Run: headless pygame with SDL's dummy video driver; simulated clock (each Clock.tick advances the game by its frame time, no real sleeping); random seed 0; keys injected as events and as key.get_pressed() state; mouse plan: one left click at the window centre at the start of phase 2, then a move to the lower-right quarter at the start of phase 3.
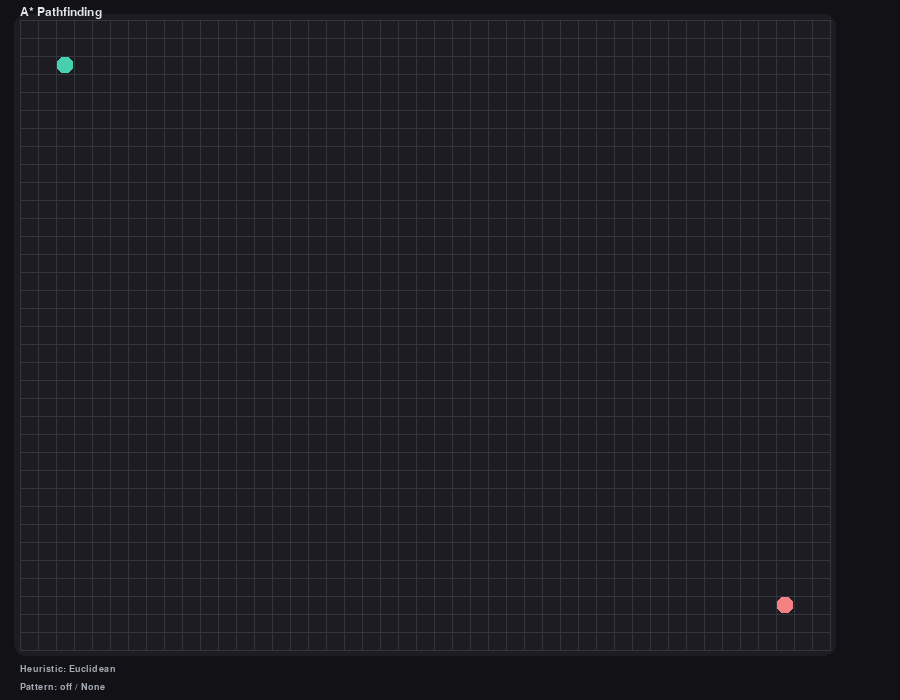
Frame 1 of 4 · flips 1–60 · no input
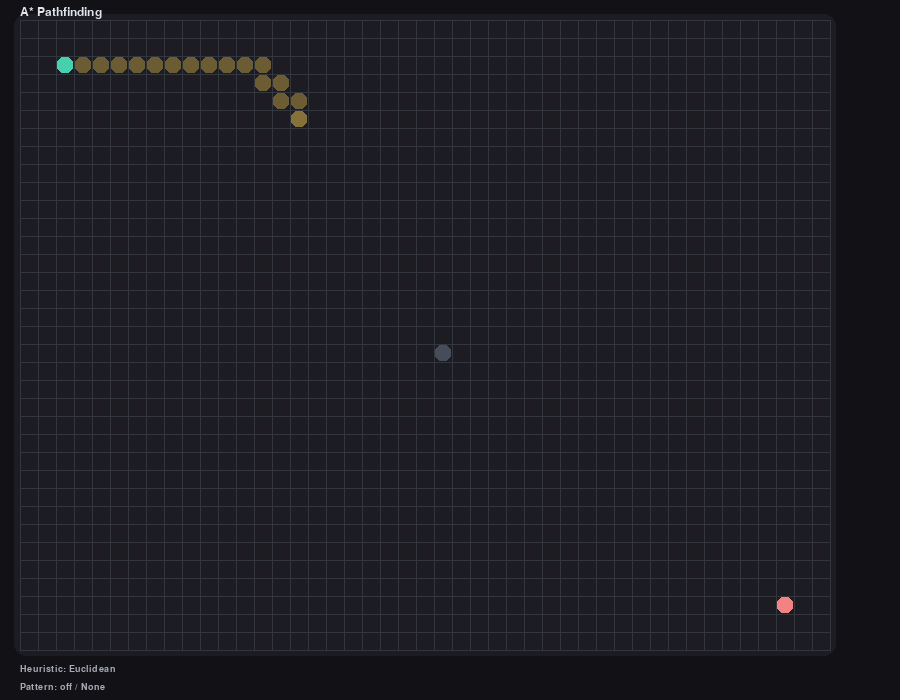
Frame 2 of 4 · flips 61–180 · clicked the window centre · tapped SPACE, RETURN · held RIGHT (→), D
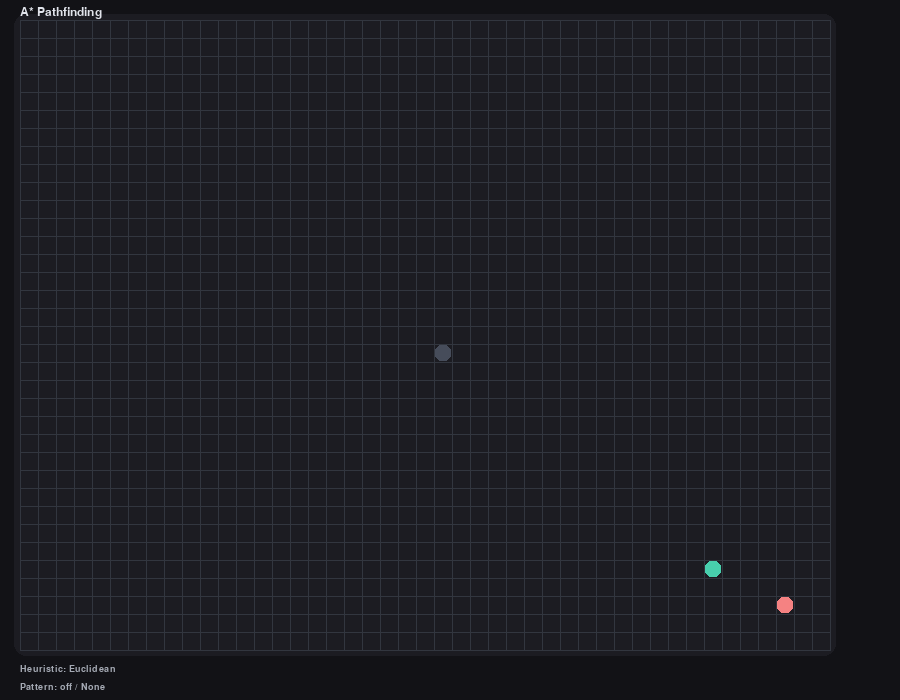
Frame 3 of 4 · flips 181–300 · moved the mouse to the lower-right quarter · held DOWN (↓), S
Frame 4 of 4 · flips 301–420 · held LEFT (←), A, UP (↑), W · screen unchanged from frame 3, image omitted

The pygame program that drew these frames:

"""
A* Pathfinding Visualization with Multiple Heuristic Functions
---------------------------------------------------------------
Extends a basic A* visualization to support:
    1. Euclidean Distance
    2. Manhattan Distance
    3. Chebyshev Distance
    4. Weighted Euclidean Distance (user-adjustable weight)

Also includes benchmark mode (Task 2) and obstacle-pattern generator (Task 3).

Controls:
    Space – start/pause
    S/G + click – set Start/Goal
    Left/Right mouse – draw/erase walls
    D – toggle diagonals
    R – reset algorithm
    C – clear grid
    1/2/3/4 – switch heuristic
    [ and ] – change weight (for weighted Euclidean)
    P – cycle obstacle pattern families (off → linear → geometric → maze → off)
    , and . – cycle pattern variants within the family
    B – run benchmark table in terminal
"""

import pygame, math, heapq, random, time, argparse
from dataclasses import dataclass
from typing import Dict, List, Optional, Tuple, Iterable, Set, Callable

# --------------------------------------------------------------------------- #
# CONFIGURATION
# --------------------------------------------------------------------------- #
W, H = 900, 700
COLS, ROWS = 45, 35
CELL = min((W-40)//COLS, (H-40)//ROWS)
OX, OY = 20, 20
GRID_W, GRID_H = COLS*CELL, ROWS*CELL

# Colors
BG = (18, 18, 22)
GRID_BG = (28, 28, 34)
GRID_LINE = (50, 54, 63)
WALL = (70, 76, 90)
START = (72, 207, 173)
GOAL = (245, 130, 130)
PATH = (250, 210, 85)
TEXT = (225, 228, 235)
MUTED = (165, 170, 180)
ROUND = 6

# --------------------------------------------------------------------------- #
# NODE + HELPERS
# --------------------------------------------------------------------------- #
@dataclass(frozen=True)
class Node:
    x: int
    y: int
    def __iter__(self):
        yield self.x; yield self.y

def in_bounds(x:int,y:int)->bool:
    return 0<=x<COLS and 0<=y<ROWS

def to_cell(mx:int,my:int)->Optional[Node]:
    if not (OX <= mx < OX+GRID_W and OY <= my < OY+GRID_H):
        return None
    return Node((mx-OX)//CELL, (my-OY)//CELL)

def rect_of(n:Node)->pygame.Rect:
    return pygame.Rect(OX + n.x*CELL+1, OY + n.y*CELL+1, CELL-2, CELL-2)

# --------------------------------------------------------------------------- #
# HEURISTICS (Task 1)
# --------------------------------------------------------------------------- #
def euclidean_heuristic(p1,p2)->float:
    x1,y1=(p1.x,p1.y) if hasattr(p1,"x") else p1
    x2,y2=(p2.x,p2.y) if hasattr(p2,"x") else p2
    return math.hypot(x1-x2,y1-y2)

def manhattan_heuristic(p1,p2)->float:
    x1,y1=(p1.x,p1.y) if hasattr(p1,"x") else p1
    x2,y2=(p2.x,p2.y) if hasattr(p2,"x") else p2
    return abs(x1-x2)+abs(y1-y2)

def chebyshev_heuristic(p1,p2)->float:
    x1,y1=(p1.x,p1.y) if hasattr(p1,"x") else p1
    x2,y2=(p2.x,p2.y) if hasattr(p2,"x") else p2
    return max(abs(x1-x2),abs(y1-y2))

def weighted_euclidean_heuristic(p1,p2,weight:float=1.0)->float:
    return weight * euclidean_heuristic(p1,p2)

# --------------------------------------------------------------------------- #
# CORE A*
# --------------------------------------------------------------------------- #
def neighbors(n:Node, diag:bool)->Iterable[Node]:
    dirs4=[(1,0),(-1,0),(0,1),(0,-1)]
    dirs8=dirs4+[(1,1),(1,-1),(-1,1),(-1,-1)]
    for dx,dy in (dirs8 if diag else dirs4):
        nx,ny=n.x+dx,n.y+dy
        if in_bounds(nx,ny):
            yield Node(nx,ny)

def step_cost(a:Node,b:Node)->float:
    return math.sqrt(2) if (a.x!=b.x and a.y!=b.y) else 1.0

def corner_cut(grid, a:Node, b:Node)->bool:
    if a.x==b.x or a.y==b.y: return False
    return grid[a.x][b.y] or grid[b.x][a.y]

def astar(grid,start:Node,goal:Node,diag:bool,heuristic_fn:Callable[[Node,Node],float]):
    openh:List[Tuple[float,int,Node]]=[]
    g:Dict[Node,float]={start:0.0}
    came:Dict[Node,Optional[Node]]={start:None}
    seen:Set[Node]={start}
    closed:Set[Node]=set()
    t=0
    heapq.heappush(openh,(heuristic_fn(start,goal),t,start)); t+=1

    while openh:
        _,_,cur=heapq.heappop(openh)
        if cur in closed: continue
        closed.add(cur)
        yield "state",cur,set(seen),set(closed),dict(came)
        if cur==goal:
            yield "done",cur,set(seen),set(closed),dict(came)
            return
        for nb in neighbors(cur,diag):
            if grid[nb.x][nb.y]: continue
            if diag and corner_cut(grid,cur,nb): continue
            ng=g[cur]+step_cost(cur,nb)
            if nb not in g or ng<g[nb]-1e-9:
                g[nb]=ng
                came[nb]=cur
                heapq.heappush(openh,(ng+heuristic_fn(nb,goal),t,nb)); t+=1
                seen.add(nb)
    yield "done",None,set(),set(closed),dict(came)

def reconstruct(came:Dict[Node,Optional[Node]], end:Node)->List[Node]:
    if end not in came: return []
    p=[end]; cur=end
    while came[cur] is not None:
        cur=came[cur]; p.append(cur)
    p.reverse(); return p

# --------------------------------------------------------------------------- #
# SCENARIO BUILDERS (reuse + for Task 2 benchmarks)
# --------------------------------------------------------------------------- #
def empty_grid()->list:
    return [[0 for _ in range(ROWS)] for _ in range(COLS)]

def simple_barrier()->list:
    """Single vertical wall in the middle with a gap so a path exists."""
    grid=empty_grid()
    midx=COLS//2; gap_y=ROWS//2
    for y in range(ROWS):
        if y==gap_y: continue
        grid[midx][y]=1
    return grid

def scattered_obstacles(density=0.20, start:Node=None, goal:Node=None)->list:
    """Random obstacles ~density; ensure reachability by retrying."""
    rnd=random.Random(42)
    while True:
        grid=empty_grid()
        for x in range(COLS):
            for y in range(ROWS):
                if rnd.random() < density:
                    grid[x][y]=1
        if start: grid[start.x][start.y]=0
        if goal:  grid[goal.x][goal.y]=0
        ok,_=dijkstra_length(grid,start,goal,diag=True)
        if ok: return grid

def maze_dfs(start:Node, goal:Node)->list:
    """Randomized DFS maze carved on odd grid; ensures path exists."""
    grid=[[1 for _ in range(ROWS)] for _ in range(COLS)]
    def cells_neighbors(cx,cy):
        for dx,dy in ((2,0),(-2,0),(0,2),(0,-2)):
            nx,ny=cx+dx,cy+dy
            if 1<=nx<COLS-1 and 1<=ny<ROWS-1:
                yield nx,ny
    sx,sy=1 if COLS>2 else 0, 1 if ROWS>2 else 0
    stack=[(sx,sy)]
    grid[sx][sy]=0
    visited={(sx,sy)}
    rnd=random.Random(42)
    while stack:
        cx,cy=stack[-1]
        nbrs=[(nx,ny) for nx,ny in cells_neighbors(cx,cy) if (nx,ny) not in visited]
        if nbrs:
            nx,ny=rnd.choice(nbrs)
            wx,wy=cx+(nx-cx)//2,cy+(ny-cy)//2
            grid[wx][wy]=0; grid[nx][ny]=0
            visited.add((nx,ny)); stack.append((nx,ny))
        else:
            stack.pop()
    grid[start.x][start.y]=0; grid[goal.x][goal.y]=0
    ok,_=dijkstra_length(grid,start,goal,diag=True)
    if not ok:
        x,y=start.x,start.y
        while x!=goal.x: x+=1 if goal.x>x else -1; grid[x][y]=0
        while y!=goal.y: y+=1 if goal.y>y else -1; grid[x][y]=0
    return grid

# --------------------------------------------------------------------------- #
# OBSTACLE PATTERNS (Task 3)
# --------------------------------------------------------------------------- #
def linear_barriers(kind:str)->list:
    """Linear barriers: horizontal, vertical, diagonal, L-shaped."""
    g=empty_grid()
    if kind=="horizontal":
        y=ROWS//2
        for x in range(COLS):
            if x not in (2,COLS-3): g[x][y]=1
    elif kind=="vertical":
        x=COLS//2
        for y in range(ROWS):
            if y not in (2,ROWS-3): g[x][y]=1
    elif kind=="diagonal":
        for i in range(min(COLS,ROWS)): g[i][i]=1
    elif kind=="L":
        for x in range(5,COLS//2): g[x][5]=1
        for y in range(5,ROWS//2): g[5][y]=1
    return g

def geometric_shape(kind:str)->list:
    """Geometric shapes: hollow square, filled circle, star, spiral."""
    g=empty_grid(); cx,cy=COLS//2,ROWS//2
    if kind=="square":
        for x in range(max(0,cx-8),min(COLS,cx+8)):
            if 0<=cy-6<ROWS: g[x][cy-6]=1
            if 0<=cy+6<ROWS: g[x][cy+6]=1
        for y in range(max(0,cy-6),min(ROWS,cy+6)):
            if 0<=cx-8<COLS: g[cx-8][y]=1
            if 0<=cx+8<COLS: g[cx+8][y]=1
    elif kind=="circle":
        r=8
        for x in range(COLS):
            for y in range(ROWS):
                if (x-cx)**2+(y-cy)**2<=r*r: g[x][y]=1
    elif kind=="star":
        r=8
        for i in range(-r,r+1):
            if in_bounds(cx+i,cy): g[cx+i][cy]=1
            if in_bounds(cx,cy+i): g[cx][cy+i]=1
            if in_bounds(cx+i,cy+i): g[cx+i][cy+i]=1
            if in_bounds(cx+i,cy-i): g[cx+i][cy-i]=1
    elif kind=="spiral":
        r=10
        left, right, top, bottom = cx-r, cx+r, cy-r, cy+r
        while left<=right and top<=bottom:
            for x in range(max(0,left),min(COLS,right+1)):
                if 0<=top<ROWS: g[x][top]=1
            for y in range(max(0,top),min(ROWS,bottom+1)):
                if 0<=right<COLS: g[right][y]=1
            left+=2; top+=2; right-=2; bottom-=2
    return g

def maze_types(kind:str)->list:
    """Maze-like patterns: simple corridor, rooms, open multi-path."""
    g=empty_grid()
    if kind=="simple":
        y=ROWS//2
        for x in range(2,COLS-2):
            if x%4!=0: g[x][y]=1
    elif kind=="rooms":
        w,h=COLS//4,ROWS//4
        for i in range(1,4):
            for j in range(1,3):
                x0,y0=i*w - w//2, j*h
                for xx in range(max(1,x0-w//3), min(COLS-1,x0+w//3)):
                    for yy in range(max(1,y0-h//3), min(ROWS-1,y0+h//3)):
                        g[xx][yy]=1
        for x in range(0,COLS,3): g[x][ROWS//2]=0
    elif kind=="open":
        for x in range(1,COLS-1,2):
            for y in range(1,ROWS-1,3):
                g[x][y]=1
    return g

PATTERNS = {
    "off": [None],
    "linear": ["horizontal","vertical","diagonal","L"],
    "geometric": ["square","circle","star","spiral"],
    "maze": ["simple","rooms","open"],
}

# --------------------------------------------------------------------------- #
# MAIN VISUALIZATION
# --------------------------------------------------------------------------- #
def main():
    pygame.init()
    pygame.display.set_caption("A* Multi-Heuristic + Patterns + Benchmarks")
    screen=pygame.display.set_mode((W,H))
    clock=pygame.time.Clock()
    font=pygame.font.SysFont("Menlo,Consolas,DejaVuSansMono,monospace",18)
    small=pygame.font.SysFont("Menlo,Consolas,DejaVuSansMono,monospace",14)

    random.seed(42)  # reproducibility for random-based builders

    # Initial state
    start, goal = Node(2,2), Node(COLS-3, ROWS-3)
    diag = True

    WEIGHTS = [0.5, 1.0, 1.5, 2.0]
    w_idx = 1
    mode = "euclidean"

    pattern_families = list(PATTERNS.keys())
    p_idx, v_idx = 0, 0  # start with 'off'
    def apply_pattern(family:str, variant:Optional[str])->list:
        if family=="off" or variant is None: return empty_grid()
        if family=="linear": return linear_barriers(variant)
        if family=="geometric": return geometric_shape(variant)
        if family=="maze": return maze_types(variant)
        return empty_grid()

    family = pattern_families[p_idx]
    variant = PATTERNS[family][v_idx]
    grid = apply_pattern(family, variant)

    def make_heur():
        if mode=="euclidean": return euclidean_heuristic
        if mode=="manhattan": return manhattan_heuristic
        if mode=="chebyshev": return chebyshev_heuristic
        if mode=="weighted": return lambda a,b: weighted_euclidean_heuristic(a,b,WEIGHTS[w_idx])
        return euclidean_heuristic

    running=False; gen=None; path:List[Node]=[]

    def reset():
        nonlocal gen, running, path
        gen = astar(grid, start, goal, diag, make_heur())
        running=False; path=[]

    reset()

    # Event loop
    while True:
        for e in pygame.event.get():
            if e.type==pygame.QUIT: return
            if e.type==pygame.KEYDOWN:
                if e.key==pygame.K_ESCAPE: return
                if e.key==pygame.K_SPACE: running=not running
                if e.key==pygame.K_r: reset()
                if e.key==pygame.K_c:
                    grid = empty_grid(); reset()
                if e.key==pygame.K_d:
                    diag = not diag; reset()

                # Heuristic hotkeys
                if e.key==pygame.K_1: mode="euclidean"; reset()
                if e.key==pygame.K_2: mode="manhattan"; reset()
                if e.key==pygame.K_3: mode="chebyshev"; reset()
                if e.key==pygame.K_4: mode="weighted"; reset()
                if e.key==pygame.K_LEFTBRACKET and mode=="weighted":
                    w_idx=max(0,w_idx-1); reset()
                if e.key==pygame.K_RIGHTBRACKET and mode=="weighted":
                    w_idx=min(len(WEIGHTS)-1,w_idx+1); reset()

                # Benchmarks
                if e.key==pygame.K_b:
                    run_benchmarks()

                # Pattern cycling (Task 3)
                if e.key==pygame.K_p:
                    p_idx=(p_idx+1)%len(pattern_families)
                    v_idx=0
                    family=pattern_families[p_idx]
                    variant=PATTERNS[family][v_idx]
                    grid=apply_pattern(family,variant)
                    reset()
                if e.key==pygame.K_COMMA:   # previous variant
                    v_idx=(v_idx-1)%len(PATTERNS[family])
                    variant=PATTERNS[family][v_idx]
                    grid=apply_pattern(family,variant)
                    reset()
                if e.key==pygame.K_PERIOD:  # next variant
                    v_idx=(v_idx+1)%len(PATTERNS[family])
                    variant=PATTERNS[family][v_idx]
                    grid=apply_pattern(family,variant)
                    reset()

            # Mouse drawing / start-goal placement
            if e.type in (pygame.MOUSEBUTTONDOWN, pygame.MOUSEMOTION):
                buttons = pygame.mouse.get_pressed(3)
                pos = pygame.mouse.get_pos()
                cell = to_cell(*pos)
                keys = pygame.key.get_pressed()
                if cell:
                    if keys[pygame.K_s] and not grid[cell.x][cell.y] and cell!=goal:
                        start = cell; reset()
                    elif keys[pygame.K_g] and not grid[cell.x][cell.y] and cell!=start:
                        goal = cell; reset()
                    elif buttons[0] and cell not in (start,goal):
                        grid[cell.x][cell.y]=1
                    elif buttons[2] and cell not in (start,goal):
                        grid[cell.x][cell.y]=0

        # Step A* if running
        if running and gen:
            try:
                tag, cur, open_set, closed, came = next(gen)
                if tag=="done":
                    running=False
                    if goal in came:
                        path = reconstruct(came, goal)
                else:
                    heur = make_heur()
                    if open_set:
                        best = min(open_set, key=lambda n: heur(n,goal))
                        path = reconstruct(came, best)
            except StopIteration:
                running=False

        # DRAW
        screen.fill(BG)
        pygame.draw.rect(screen, GRID_BG, (OX-6, OY-6, GRID_W+12, GRID_H+12), border_radius=12)
        for x in range(COLS+1):
            X=OX+x*CELL
            pygame.draw.line(screen, GRID_LINE, (X, OY), (X, OY+GRID_H))
        for y in range(ROWS+1):
            Y=OY+y*CELL
            pygame.draw.line(screen, GRID_LINE, (OX, Y), (OX+GRID_W, Y))

        # walls
        for x in range(COLS):
            for y in range(ROWS):
                if grid[x][y]:
                    pygame.draw.rect(screen, WALL, (OX+x*CELL+1, OY+y*CELL+1, CELL-2, CELL-2), border_radius=ROUND)

        # path overlay
        overlay=pygame.Surface((GRID_W,GRID_H), pygame.SRCALPHA)
        for i,n in enumerate(path):
            alpha = 120 if i==len(path)-1 else 90
            r = rect_of(n)
            pygame.draw.rect(overlay, (*PATH, alpha), (r.x-OX, r.y-OY, r.w, r.h), border_radius=ROUND)
        screen.blit(overlay, (OX,OY))

        # start/goal
        pygame.draw.rect(screen, START, rect_of(start), border_radius=ROUND)
        pygame.draw.rect(screen, GOAL, rect_of(goal), border_radius=ROUND)

        # HUD
        hudy = OY+GRID_H+14
        mode_label = {
            "euclidean": "Euclidean",
            "manhattan": "Manhattan",
            "chebyshev": "Chebyshev",
            "weighted": f"Weighted (w={WEIGHTS[w_idx]:.1f})",
        }[mode]
        screen.blit(small.render(f"Heuristic: {mode_label}", True, MUTED), (OX, hudy))
        screen.blit(small.render(f"Pattern: {family} / {variant}", True, MUTED), (OX, hudy+18))
        screen.blit(small.render("P: cycle families, ,/. variants  |  B: bench  |  D: diagonals  |  R/C: reset/clear", True, MUTED), (OX, hudy+36))
        screen.blit(font.render("A* Pathfinding", True, TEXT), (OX, 6))

        pygame.display.flip()
        clock.tick(60)

# --------------------------------------------------------------------------- #
# BENCHMARKS (Task 2)
# --------------------------------------------------------------------------- #
def dijkstra_length(grid, start:Node, goal:Node, diag:bool)->Tuple[bool,float]:
    openh:List[Tuple[float,int,Node]]=[]; g:Dict[Node,float]={start:0.0}; t=0
    heapq.heappush(openh,(0.0,t,start)); closed:Set[Node]=set()
    while openh:
        gc,_,cur=heapq.heappop(openh)
        if cur in closed: continue
        closed.add(cur)
        if cur==goal: return True,gc
        for nb in neighbors(cur,diag):
            if grid[nb.x][nb.y]: continue
            if diag and corner_cut(grid,cur,nb): continue
            ng=gc+step_cost(cur,nb)
            if nb not in g or ng<g[nb]-1e-9:
                g[nb]=ng; t+=1; heapq.heappush(openh,(ng,t,nb))
    return False,float("inf")

def astar_run(grid,start,goal,diag,heur_fn):
    openh=[]; g={start:0.0}; came={start:None}; t=0
    heapq.heappush(openh,(heur_fn(start,goal),t,start)); closed=set()
    t0=time.perf_counter()
    while openh:
        _,_,cur=heapq.heappop(openh)
        if cur in closed: continue
        closed.add(cur)
        if cur==goal:
            path=reconstruct(came,goal)
            length=sum(step_cost(a,b) for a,b in zip(path,path[1:]))
            return {"found":True,"path_len":length,"time_ms":(time.perf_counter()-t0)*1000.0,"explored":len(closed)}
        for nb in neighbors(cur,diag):
            if grid[nb.x][nb.y]: continue
            if diag and corner_cut(grid,cur,nb): continue
            ng=g[cur]+step_cost(cur,nb)
            if nb not in g or ng<g[nb]-1e-9:
                g[nb]=ng; came[nb]=cur; t+=1; heapq.heappush(openh,(ng+heur_fn(nb,goal),t,nb))
    return {"found":False,"path_len":float("inf"),"time_ms":(time.perf_counter()-t0)*1000.0,"explored":len(closed)}

def run_benchmarks():
    random.seed(42)
    start = Node(5,5)
    goal  = Node(min(45, COLS-1), min(25, ROWS-1))
    goal  = Node(max(0,goal.x), max(0,goal.y))

    scenarios = [
        ("Empty Grid",              empty_grid()),
        ("Simple Barrier",          simple_barrier()),
        ("Maze DFS",                maze_dfs(start, goal)),
        ("Scattered Obstacles",     scattered_obstacles(0.20, start, goal)),

        # Task 3 — Linear
        ("Linear Horizontal",       linear_barriers("horizontal")),
        ("Linear Vertical",         linear_barriers("vertical")),
        ("Linear Diagonal",         linear_barriers("diagonal")),
        ("Linear L-Shape",          linear_barriers("L")),

        # Task 3 — Geometric
        ("Geo Hollow Square",       geometric_shape("square")),
        ("Geo Filled Circle",       geometric_shape("circle")),
        ("Geo Star",                geometric_shape("star")),
        ("Geo Spiral",              geometric_shape("spiral")),

        # Task 3 — Maze types
        ("Maze Simple",             maze_types("simple")),
        ("Maze Rooms",              maze_types("rooms")),
        ("Maze Open",               maze_types("open")),
    ]

    WEIGHTS=[0.5,1.0,1.5,2.0]
    heuristics = [
        ("Euclidean",       lambda a,b: euclidean_heuristic(a,b)),
        ("Manhattan",       lambda a,b: manhattan_heuristic(a,b)),
        ("Chebyshev",       lambda a,b: chebyshev_heuristic(a,b)),
    ] + [(f"Weighted w={w}", (lambda ww: (lambda a,b: weighted_euclidean_heuristic(a,b,ww)))(w)) for w in WEIGHTS]

    print("\n=== A* Benchmark (COLS={}, ROWS={}, diag=True) ===".format(COLS, ROWS))
    print("Start={}, Goal={}\n".format((start.x,start.y),(goal.x,goal.y)))
    print("{:<22} | {:<18} | {:>9} | {:>9} | {:>8} | {:>8}".format("Scenario","Heuristic","Length","Time(ms)","Optimal","Explrd"))
    print("-"*90)

    for sname,sgrid in scenarios:
        ok_opt, opt_len = dijkstra_length(sgrid, start, goal, diag=True)
        if not ok_opt:
            print(f"[WARN] No path in scenario '{sname}', skipping.")
            continue
        for hname,hfn in heuristics:
            res = astar_run(sgrid, start, goal, diag=True, heur_fn=hfn)
            is_opt = (abs(res["path_len"] - opt_len) < 1e-6) if res["found"] else False
            length_str = f"{res['path_len']:.3f}" if res["found"] else "—"
            print("{:<22} | {:<18} | {:>9} | {:>9.2f} | {:>8} | {:>8}".format(
                sname, hname, length_str, res["time_ms"], "YES" if is_opt else "NO", res["explored"]))
    print("\nDone.\n")

# --------------------------------------------------------------------------- #
# CLI SWITCH
# --------------------------------------------------------------------------- #
def _maybe_run_bench_from_argv()->bool:
    parser=argparse.ArgumentParser(add_help=False)
    parser.add_argument("--bench", action="store_true", default=False)
    try:
        args,_=parser.parse_known_args()
        if args.bench:
            run_benchmarks()
            return True
    except SystemExit:
        return False
    return False

if __name__=="__main__":
    did=_maybe_run_bench_from_argv()
    if not did:
        main()
